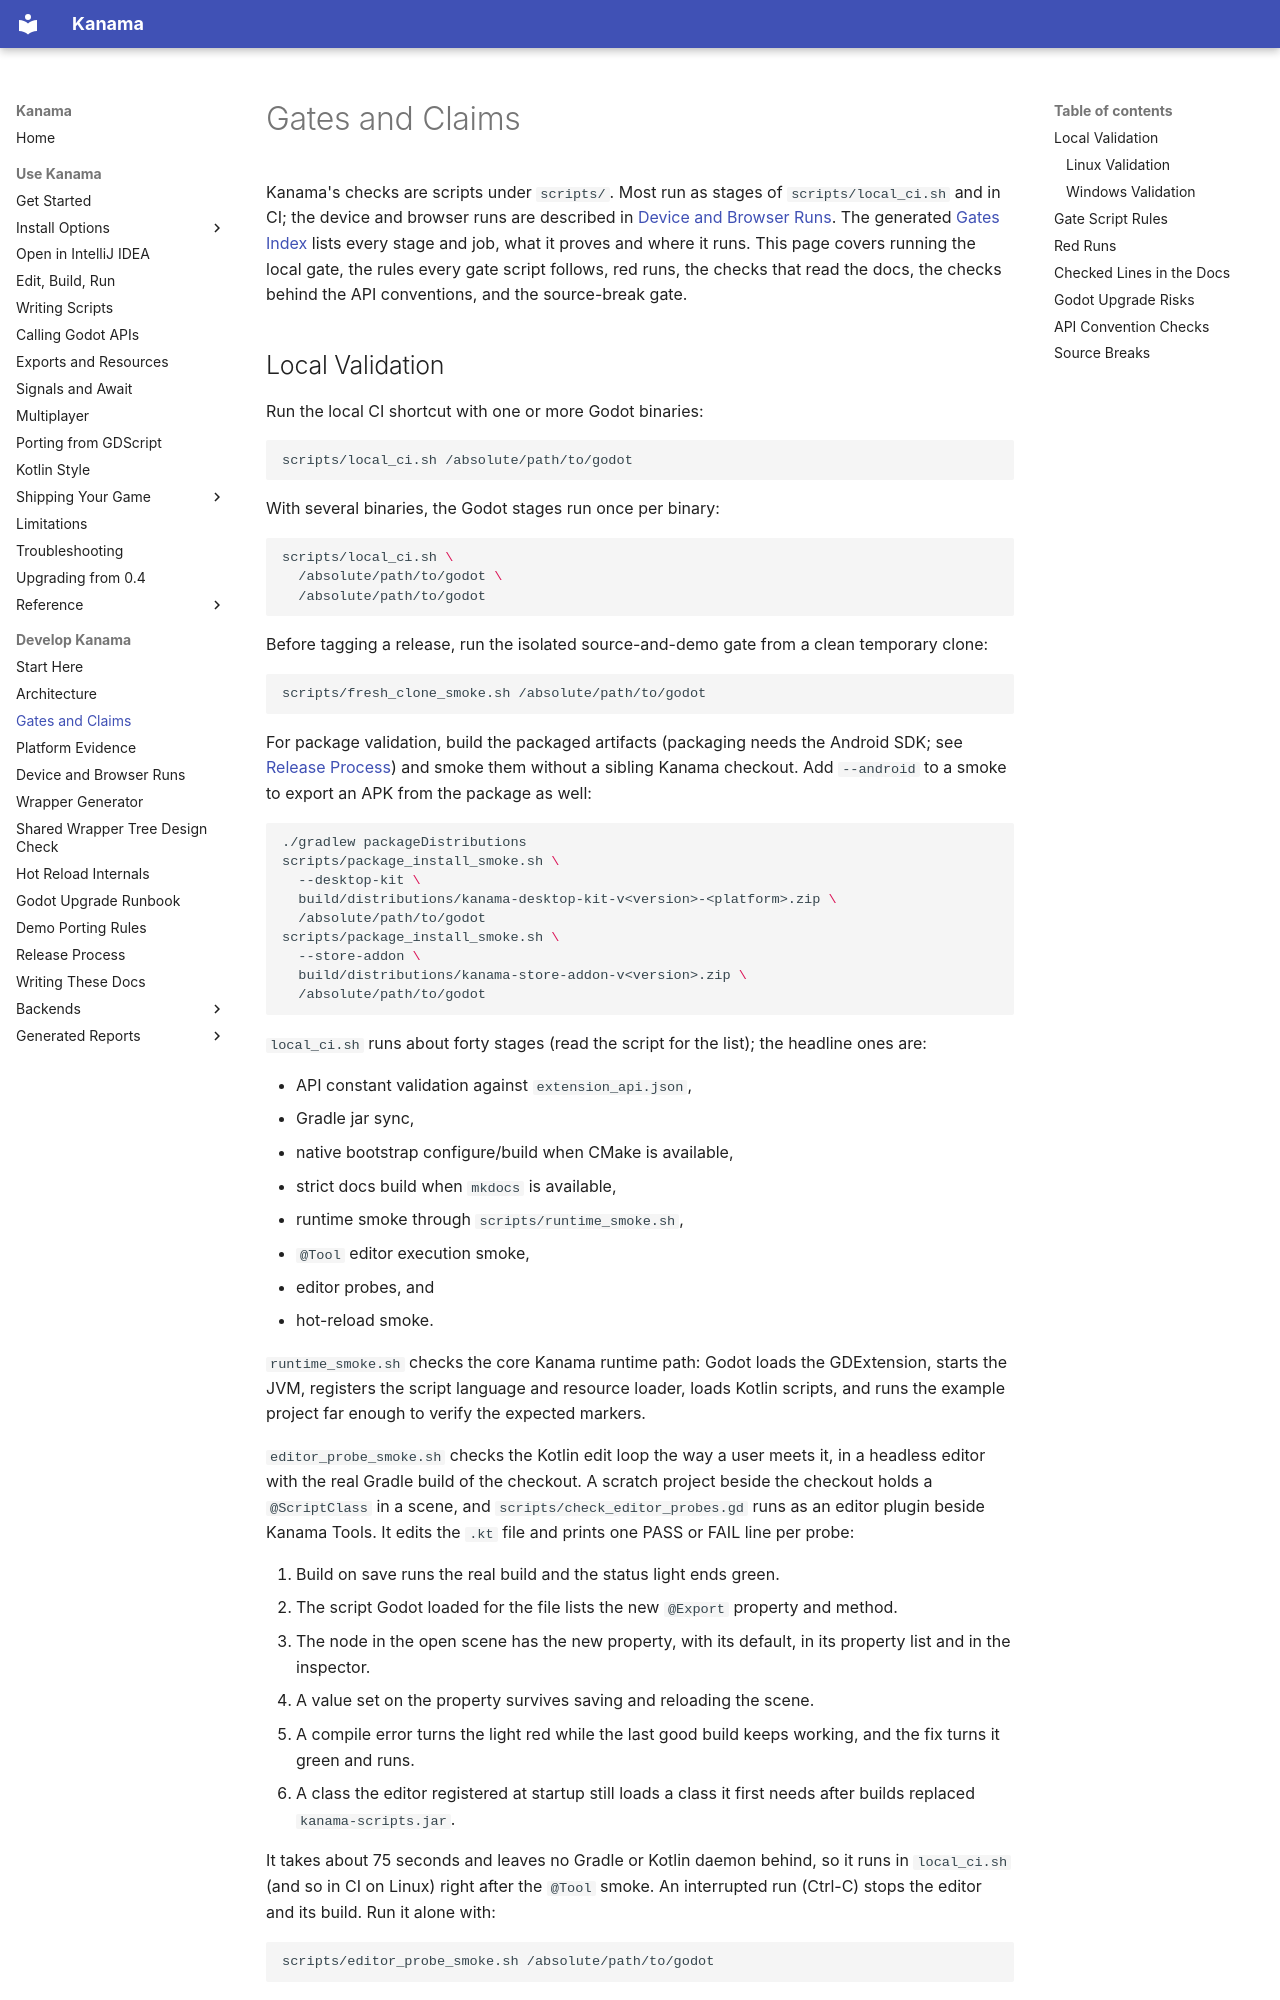

repository: falcon4ever/kanama · page: contributing/gates/index.html · generator: mkdocs

# Gates and Claims

Kanama's checks are scripts under `scripts/`. Most run as stages of
`scripts/local_ci.sh` and in CI; the device and browser runs are described in
[Device and Browser Runs](device-runs.md). The generated
[Gates Index](../reference/generated/gates.md) lists every stage and job, what
it proves and where it runs. This page covers running the local gate, the
rules every gate script follows, red runs, the checks that read the docs, the
checks behind the API conventions, and the source-break gate.

## Local Validation

Run the local CI shortcut with one or more Godot binaries:

```sh
scripts/local_ci.sh /absolute/path/to/godot
```

With several binaries, the Godot stages run once per binary:

```sh
scripts/local_ci.sh \
  /absolute/path/to/godot \
  /absolute/path/to/godot
```

Before tagging a release, run the isolated source-and-demo gate from a clean
temporary clone:

```sh
scripts/fresh_clone_smoke.sh /absolute/path/to/godot
```

For package validation, build the packaged artifacts (packaging needs the Android
SDK; see [Release Process](release.md#desktop-kit)) and smoke them without a
sibling Kanama checkout. Add `--android` to a smoke to export an APK from the
package as well:

```sh
./gradlew packageDistributions
scripts/package_install_smoke.sh \
  --desktop-kit \
  build/distributions/kanama-desktop-kit-v<version>-<platform>.zip \
  /absolute/path/to/godot
scripts/package_install_smoke.sh \
  --store-addon \
  build/distributions/kanama-store-addon-v<version>.zip \
  /absolute/path/to/godot
```

`local_ci.sh` runs about forty stages (read the script for the list); the
headline ones are:

- API constant validation against `extension_api.json`,
- Gradle jar sync,
- native bootstrap configure/build when CMake is available,
- strict docs build when `mkdocs` is available,
- runtime smoke through `scripts/runtime_smoke.sh`,
- `@Tool` editor execution smoke,
- editor probes, and
- hot-reload smoke.

`runtime_smoke.sh` checks the core Kanama runtime path: Godot loads the
GDExtension, starts the JVM, registers the script language and resource
loader, loads Kotlin scripts, and runs the example project far enough to verify
the expected markers.

`editor_probe_smoke.sh` checks the Kotlin edit loop the way a user meets it,
in a headless editor with the real Gradle build of the checkout. A scratch
project beside the checkout holds a `@ScriptClass` in a scene, and
`scripts/check_editor_probes.gd` runs as an editor plugin beside Kanama Tools.
It edits the `.kt` file and prints one PASS or FAIL line per probe:

1. Build on save runs the real build and the status light ends green.
2. The script Godot loaded for the file lists the new `@Export` property and
   method.
3. The node in the open scene has the new property, with its default, in its
   property list and in the inspector.
4. A value set on the property survives saving and reloading the scene.
5. A compile error turns the light red while the last good build keeps
   working, and the fix turns it green and runs.
6. A class the editor registered at startup still loads a class it first
   needs after builds replaced `kanama-scripts.jar`.

It takes about 75 seconds and leaves no Gradle or Kotlin daemon behind, so it
runs in `local_ci.sh` (and so in CI on Linux) right after the `@Tool` smoke. An
interrupted run (Ctrl-C) stops the editor and its build. Run it alone with:

```sh
scripts/editor_probe_smoke.sh /absolute/path/to/godot
```

The Godot pin is `kanamaGodotVersion` in `gradle.properties`;
`scripts/check_godot_version_pin.py` fails `local_ci.sh` when a workflow or
build file drifts from it, and the [Godot Upgrade Runbook](godot-upgrade.md) is
the only process that moves it. With `--release` the same script fails unless
the pin is a stable Godot; the package workflow runs that first on every `v*`
tag. The JDK floor is the Gradle toolchain
(`jvmToolchain(25)` in `build.gradle.kts`). Gradle build cache is enabled for
the main Kanama build and the Android plugin build.

Install the docs dependencies with:

```sh
pip install -r docs/requirements.txt
```
